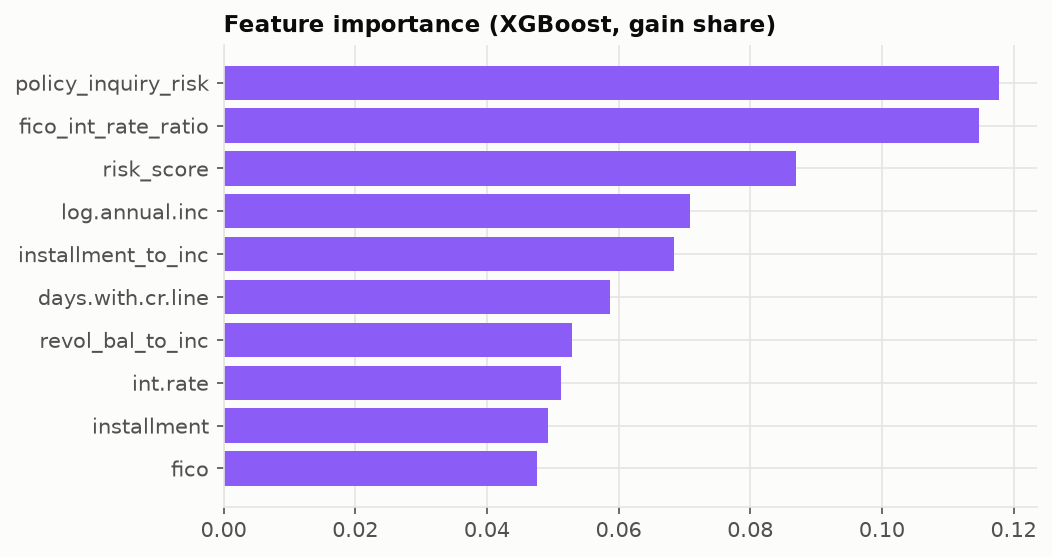

The table this chart was drawn from, first rows:
feature, importance
policy_inquiry_risk, 0.1177
fico_int_rate_ratio, 0.1147
risk_score, 0.08696
log.annual.inc, 0.07092
installment_to_inc, 0.06848
days.with.cr.line, 0.05864
revol_bal_to_inc, 0.05295
int.rate, 0.0512
installment, 0.04934
fico, 0.04757
inq_per_credit_age, 0.04712
dti, 0.04409
util_fico_mismatch, 0.04396
revol.util, 0.02533
revol.bal, 0.0217
revol_stress, 0.01704
inq.last.6mths, 0.01602
purpose_debt_consolidation, 0.0142
purpose_credit_card, 0.01085
purpose_small_business, 0.009925
delinq.2yrs, 0.007595
pub.rec, 0.00599
credit.policy, 0.005406
purpose_major_purchase, 0.004789
purpose_home_improvement, 0.004155
purpose_educational, 0.002953
policy_fico_mismatch, 0.000383
